The GitHub repository alsome894/SYSU-AI-Practice contains a labelled image folder "Rock Data" with 9 categories: basalt, clay, conglomerate, diatomite, shale mudstone, siliceous sinter, chert, gypsum, olivine basalt. Examples follow, each with its label.

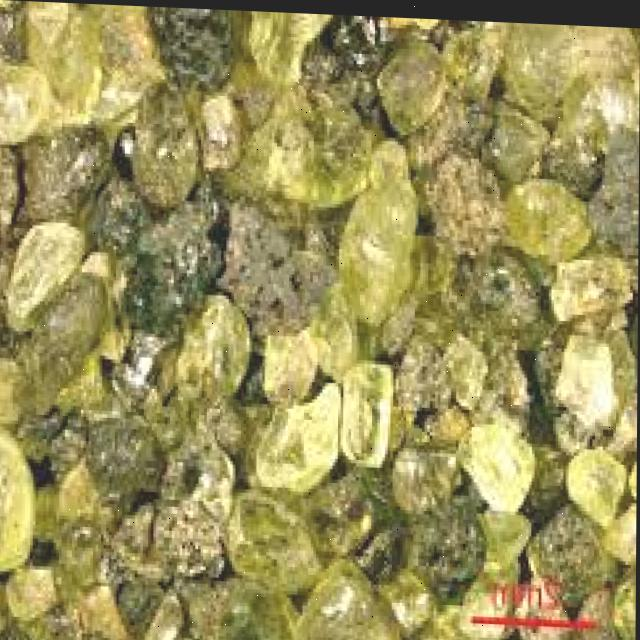
Label: olivine basalt

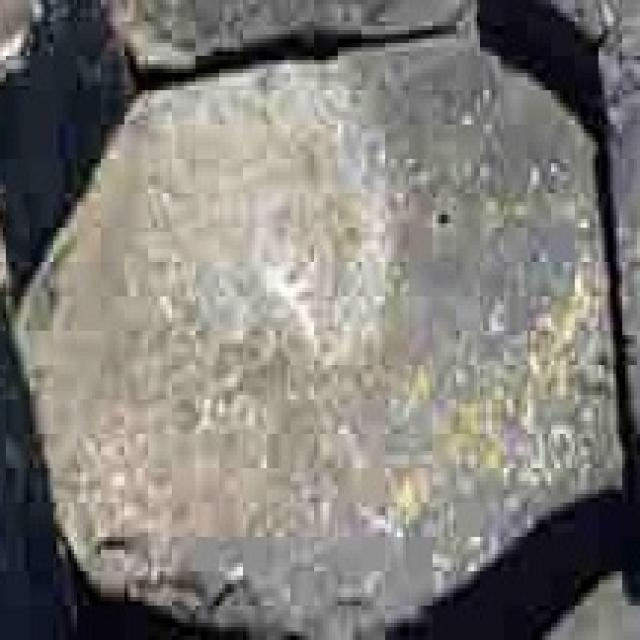
Label: basalt

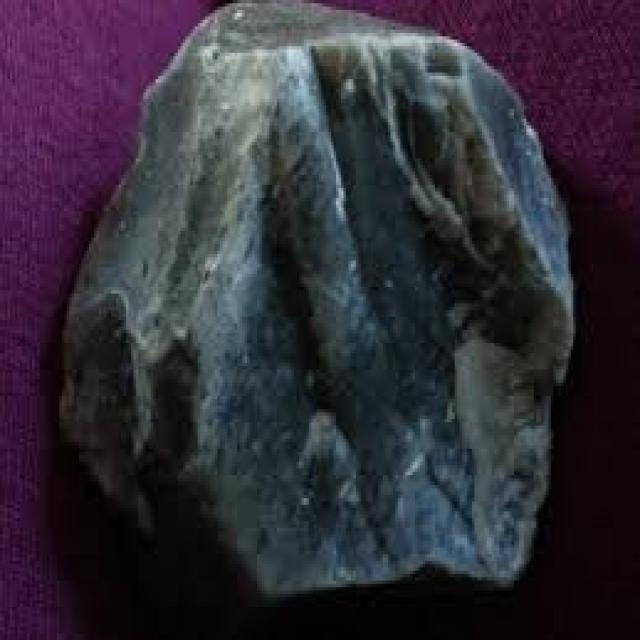
Label: chert

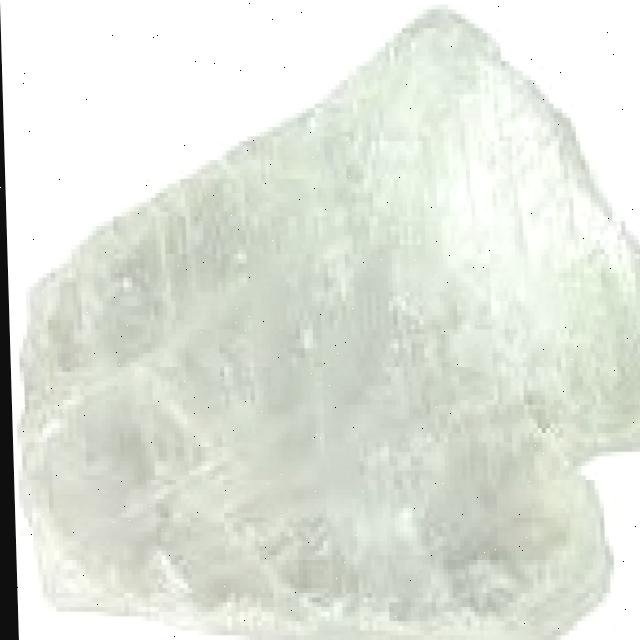
Label: gypsum

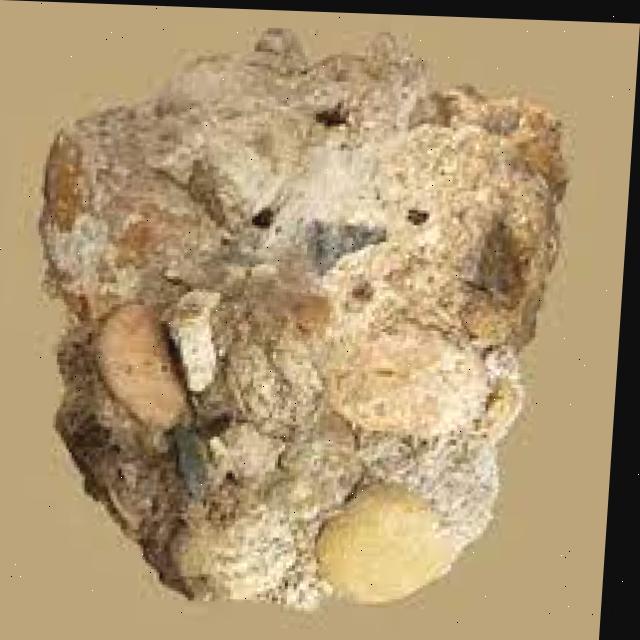
Label: conglomerate

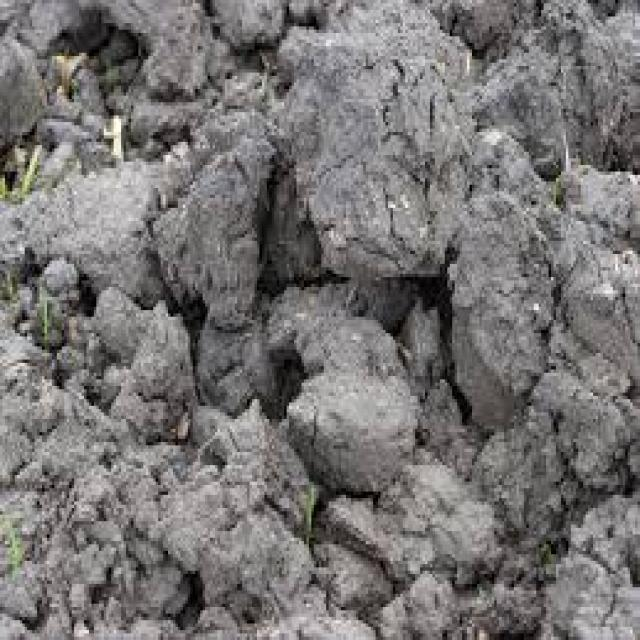
Label: clay
